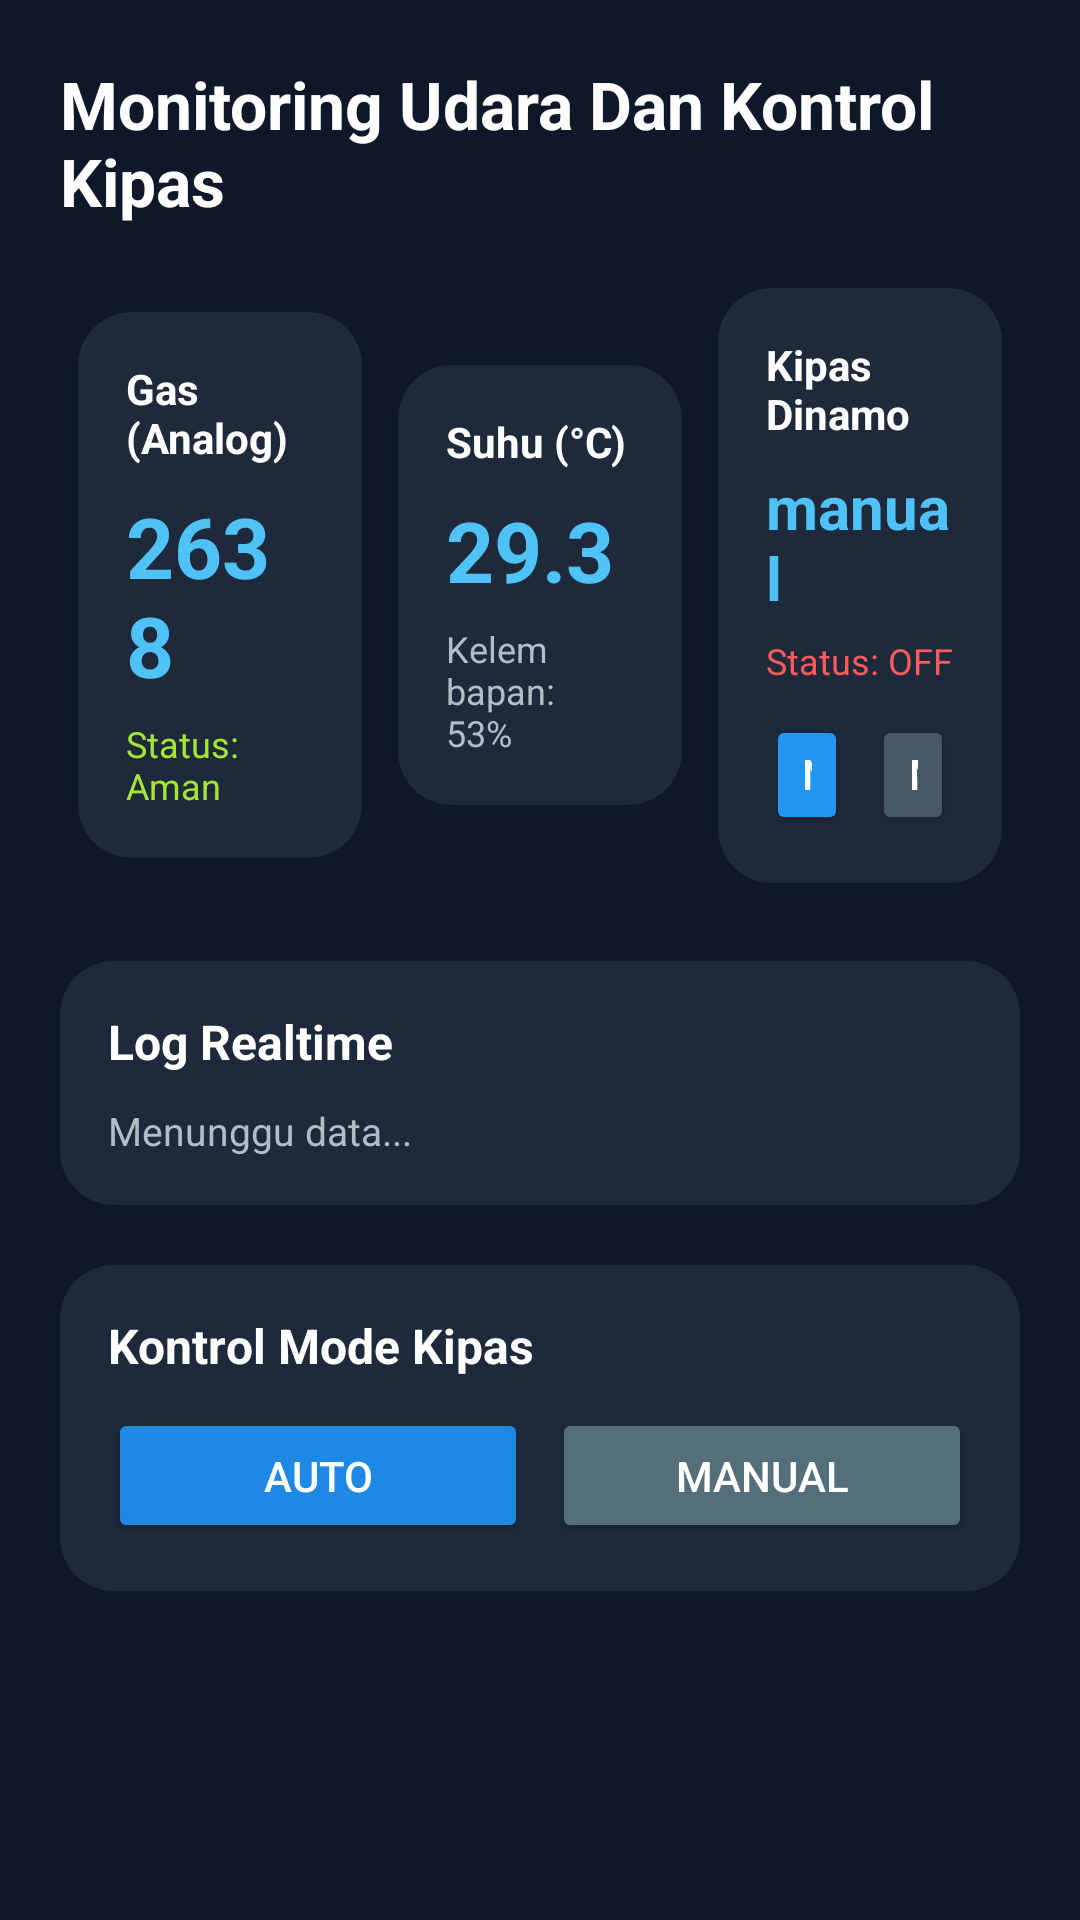

Write the Android layout XML for this screen, with the resource values it uses.
<!-- AndroidManifest.xml: activity theme Theme.SistemMonitoringGas -->
<!-- res/layout/activity_main.xml -->
<?xml version="1.0" encoding="utf-8"?>
<ScrollView xmlns:android="http://schemas.android.com/apk/res/android"
    android:layout_width="match_parent"
    android:layout_height="match_parent"
    android:background="#0F172A">

    <LinearLayout
        android:layout_width="match_parent"
        android:layout_height="wrap_content"
        android:orientation="vertical"
        android:padding="20dp">

        
        <TextView
            android:id="@+id/tvTitle"
            android:layout_width="wrap_content"
            android:layout_height="wrap_content"
            android:text="Monitoring Udara Dan Kontrol Kipas"
            android:textSize="22sp"
            android:textStyle="bold"
            android:textColor="#FFFFFF"
            android:layout_marginBottom="15dp" />


        
        <LinearLayout
            android:layout_width="match_parent"
            android:layout_height="wrap_content"
            android:orientation="horizontal"
            android:gravity="center"
            android:weightSum="3">

            
            <LinearLayout
                android:layout_width="0dp"
                android:layout_height="wrap_content"
                android:layout_weight="1"
                android:orientation="vertical"
                android:padding="16dp"
                android:layout_margin="6dp"
                android:background="@drawable/card_dark">

                <TextView
                    android:layout_width="wrap_content"
                    android:layout_height="wrap_content"
                    android:text="Gas (Analog)"
                    android:textColor="#FFFFFF"
                    android:textStyle="bold"
                    android:textSize="14sp" />

                <TextView
                    android:id="@+id/tvGasValue"
                    android:layout_width="wrap_content"
                    android:layout_height="wrap_content"
                    android:text="2638"
                    android:textSize="28sp"
                    android:textColor="#4FC3F7"
                    android:textStyle="bold"
                    android:layout_marginTop="8dp" />

                <TextView
                    android:id="@+id/tvGasStatus"
                    android:layout_width="wrap_content"
                    android:layout_height="wrap_content"
                    android:text="Status: Aman"
                    android:textColor="#A3E635"
                    android:textSize="12sp"
                    android:layout_marginTop="6dp" />

            </LinearLayout>


            
            <LinearLayout
                android:layout_width="0dp"
                android:layout_height="wrap_content"
                android:layout_weight="1"
                android:orientation="vertical"
                android:padding="16dp"
                android:layout_margin="6dp"
                android:background="@drawable/card_dark">

                <TextView
                    android:layout_width="wrap_content"
                    android:layout_height="wrap_content"
                    android:text="Suhu (°C)"
                    android:textColor="#FFFFFF"
                    android:textStyle="bold"
                    android:textSize="14sp" />

                <TextView
                    android:id="@+id/tvTempValue"
                    android:layout_width="wrap_content"
                    android:layout_height="wrap_content"
                    android:text="29.3"
                    android:textSize="28sp"
                    android:textColor="#4FC3F7"
                    android:textStyle="bold"
                    android:layout_marginTop="8dp" />

                <TextView
                    android:id="@+id/tvHumidity"
                    android:layout_width="wrap_content"
                    android:layout_height="wrap_content"
                    android:text="Kelembapan: 53%"
                    android:textColor="#B0BEC5"
                    android:textSize="12sp"
                    android:layout_marginTop="6dp" />
            </LinearLayout>


            
            <LinearLayout
                android:layout_width="0dp"
                android:layout_height="wrap_content"
                android:layout_weight="1"
                android:orientation="vertical"
                android:padding="16dp"
                android:layout_margin="6dp"
                android:background="@drawable/card_dark">

                <TextView
                    android:layout_width="wrap_content"
                    android:layout_height="wrap_content"
                    android:text="Kipas Dinamo"
                    android:textColor="#FFFFFF"
                    android:textStyle="bold"
                    android:textSize="14sp" />

                <TextView
                    android:id="@+id/tvFanMode"
                    android:layout_width="wrap_content"
                    android:layout_height="wrap_content"
                    android:text="manual"
                    android:textSize="20sp"
                    android:textColor="#4FC3F7"
                    android:textStyle="bold"
                    android:layout_marginTop="8dp" />

                <TextView
                    android:id="@+id/tvFanStatus"
                    android:layout_width="wrap_content"
                    android:layout_height="wrap_content"
                    android:text="Status: OFF"
                    android:textColor="#FF5B5B"
                    android:textSize="12sp"
                    android:layout_marginTop="6dp" />

                
                <LinearLayout
                    android:layout_width="match_parent"
                    android:orientation="horizontal"
                    android:gravity="center"
                    android:layout_marginTop="10dp"
                    android:layout_height="wrap_content">

                    <Button
                        android:id="@+id/btnOn"
                        android:layout_width="0dp"
                        android:layout_weight="1"
                        android:layout_height="40dp"
                        android:text="Nyalakan"
                        android:textSize="14sp"
                        android:backgroundTint="#2196F3"
                        android:textColor="#FFFFFF" />

                    <Button
                        android:id="@+id/btnOff"
                        android:layout_width="0dp"
                        android:layout_height="40dp"
                        android:layout_weight="1"
                        android:text="Matikan"
                        android:textSize="14sp"
                        android:layout_marginLeft="8dp"
                        android:backgroundTint="#455A64"
                        android:textColor="#FFFFFF" />
                </LinearLayout>

            </LinearLayout>

        </LinearLayout>


        
        <LinearLayout
            android:layout_width="match_parent"
            android:layout_height="wrap_content"
            android:orientation="vertical"
            android:padding="16dp"
            android:layout_marginTop="20dp"
            android:background="@drawable/card_dark">

            <TextView
                android:layout_width="wrap_content"
                android:layout_height="wrap_content"
                android:text="Log Realtime"
                android:textSize="16sp"
                android:textStyle="bold"
                android:textColor="#FFFFFF"
                android:layout_marginBottom="10dp" />

            <TextView
                android:id="@+id/tvLog"
                android:layout_width="match_parent"
                android:layout_height="wrap_content"
                android:text="Menunggu data..."
                android:textColor="#B0BEC5"
                android:textSize="13sp" />

        </LinearLayout>


        
        <LinearLayout
            android:layout_width="match_parent"
            android:layout_height="wrap_content"
            android:orientation="vertical"
            android:padding="16dp"
            android:layout_marginTop="20dp"
            android:background="@drawable/card_dark">

            <TextView
                android:layout_width="wrap_content"
                android:layout_height="wrap_content"
                android:text="Kontrol Mode Kipas"
                android:textColor="#FFFFFF"
                android:textSize="16sp"
                android:textStyle="bold"
                android:layout_marginBottom="10dp" />

            <LinearLayout
                android:layout_width="match_parent"
                android:orientation="horizontal"
                android:layout_height="wrap_content"
                android:gravity="center">

                <Button
                    android:id="@+id/btnAuto"
                    android:layout_width="0dp"
                    android:layout_weight="1"
                    android:layout_height="45dp"
                    android:text="Auto"
                    android:textColor="#FFFFFF"
                    android:backgroundTint="#1E88E5"/>

                <Button
                    android:id="@+id/btnManual"
                    android:layout_width="0dp"
                    android:layout_weight="1"
                    android:layout_height="45dp"
                    android:text="Manual"
                    android:layout_marginLeft="8dp"
                    android:textColor="#FFFFFF"
                    android:backgroundTint="#546E7A"/>
            </LinearLayout>

        </LinearLayout>

    </LinearLayout>
</ScrollView>
<!-- resources referenced by this layout -->
<resources>
  <!-- drawable card_dark (drawable) -->
  <?xml version="1.0" encoding="utf-8"?>
  <shape xmlns:android="http://schemas.android.com/apk/res/android">
      <solid android:color="#1E293B"/>
      <corners android:radius="18dp"/>
      <padding
          android:left="8dp"
          android:top="8dp"
          android:right="8dp"
          android:bottom="8dp"/>
      <size
          android:width="0dp"
          android:height="0dp"/>
  </shape>
  <style name="Theme.SistemMonitoringGas" parent="Theme.AppCompat.Light.NoActionBar">
          <item name="colorPrimary">#2196F3</item>
          <item name="colorPrimaryDark">#1976D2</item>
          <item name="colorAccent">#FF5722</item>
      </style>
</resources>
